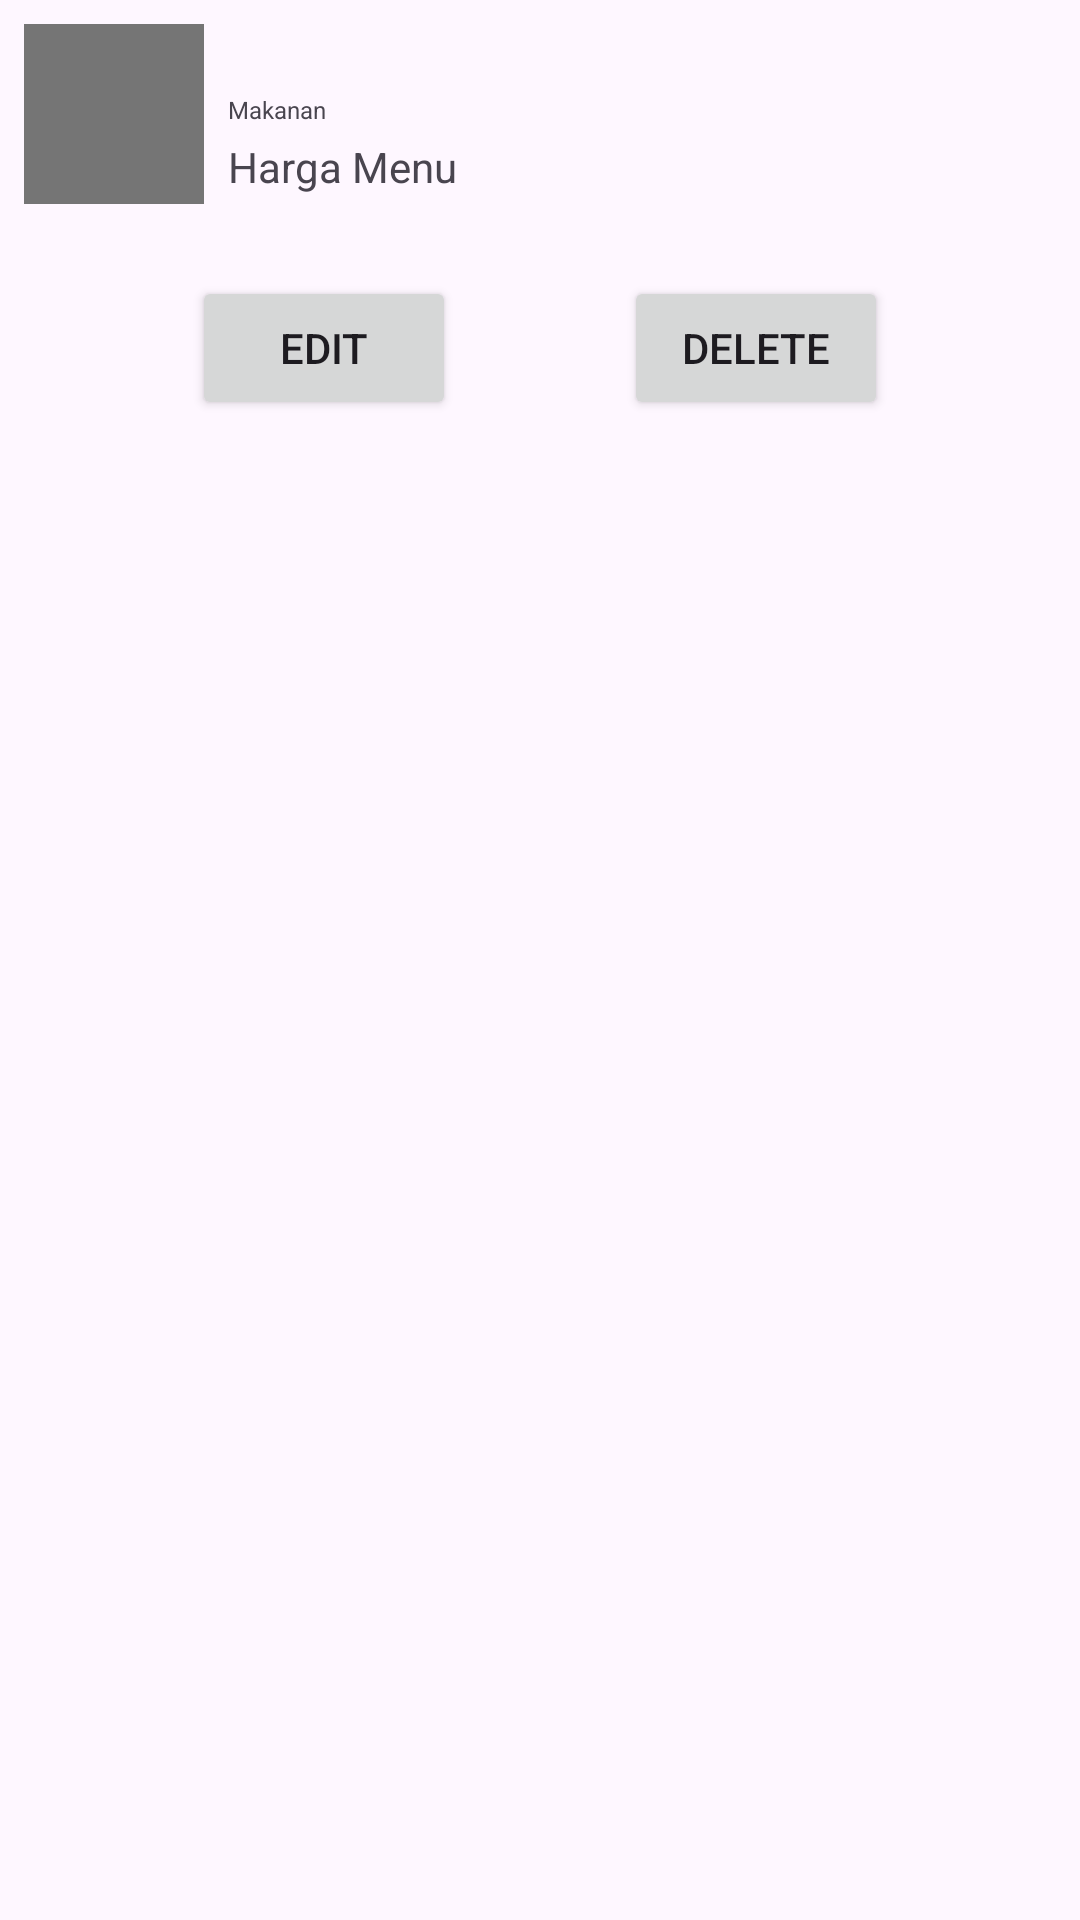

Write the Android layout XML for this screen, with the resource values it uses.
<!-- AndroidManifest.xml: application theme Theme.Ukl_Kasir -->
<!-- res/layout/activity_detail_food.xml -->
<?xml version="1.0" encoding="utf-8"?>
<androidx.constraintlayout.widget.ConstraintLayout xmlns:android="http://schemas.android.com/apk/res/android"
    xmlns:app="http://schemas.android.com/apk/res-auto"
    xmlns:tools="http://schemas.android.com/tools"
    android:layout_width="match_parent"
    android:layout_height="wrap_content"
    android:padding="8dp"
    tools:context=".DetailFoodActivity">

    <ImageView
        android:id="@+id/menuItemImage"
        android:layout_width="60dp"
        android:layout_height="60dp"
        android:background="#757575"
        android:scaleType="centerCrop"
        android:src="@drawable/placeholder_profile"
        app:layout_constraintStart_toStartOf="parent"
        app:layout_constraintTop_toTopOf="parent"
        tools:layout_editor_absoluteX="8dp"
        tools:layout_editor_absoluteY="8dp" />

    <TextView
        android:id="@+id/menuName"
        android:layout_width="wrap_content"
        android:layout_height="wrap_content"
        android:layout_marginStart="8dp"
        android:layout_marginLeft="8dp"
        android:ellipsize="end"
        android:maxLines="1"
        app:layout_constraintStart_toEndOf="@+id/menuItemImage"
        app:layout_constraintTop_toTopOf="@+id/menuItemImage"
        tools:text="Ayam Geprek" />

    <TextView
        android:id="@+id/menuType"
        android:layout_width="wrap_content"
        android:layout_height="wrap_content"
        android:layout_marginTop="4dp"
        android:text="Makanan"
        android:textSize="8sp"
        app:layout_constraintStart_toStartOf="@+id/menuName"
        app:layout_constraintTop_toBottomOf="@+id/menuName" />

    <TextView
        android:id="@+id/menuPrice"
        android:layout_width="wrap_content"
        android:layout_height="wrap_content"
        android:layout_marginTop="4dp"
        android:text="Harga Menu"
        app:layout_constraintStart_toStartOf="@+id/menuType"
        app:layout_constraintTop_toBottomOf="@+id/menuType" />

    <Button
        android:id="@+id/btnEdit"
        android:layout_width="wrap_content"
        android:layout_height="wrap_content"
        android:layout_marginTop="24dp"
        android:text="Edit"
        app:layout_constraintEnd_toStartOf="@+id/btnDelete"
        app:layout_constraintHorizontal_bias="0.5"
        app:layout_constraintStart_toStartOf="parent"
        app:layout_constraintTop_toBottomOf="@+id/menuItemImage" />

    <Button
        android:id="@+id/btnDelete"
        android:layout_width="wrap_content"
        android:layout_height="wrap_content"
        android:text="Delete"
        app:layout_constraintEnd_toEndOf="parent"
        app:layout_constraintHorizontal_bias="0.5"
        app:layout_constraintStart_toEndOf="@+id/btnEdit"
        app:layout_constraintTop_toTopOf="@+id/btnEdit" />

</androidx.constraintlayout.widget.ConstraintLayout>
<!-- resources referenced by this layout -->
<resources>
  <style name="Theme.Ukl_Kasir" parent="Base.Theme.Ukl_Kasir" />
  <style name="Base.Theme.Ukl_Kasir" parent="Theme.Material3.DayNight.NoActionBar">
          
          
      </style>
</resources>
